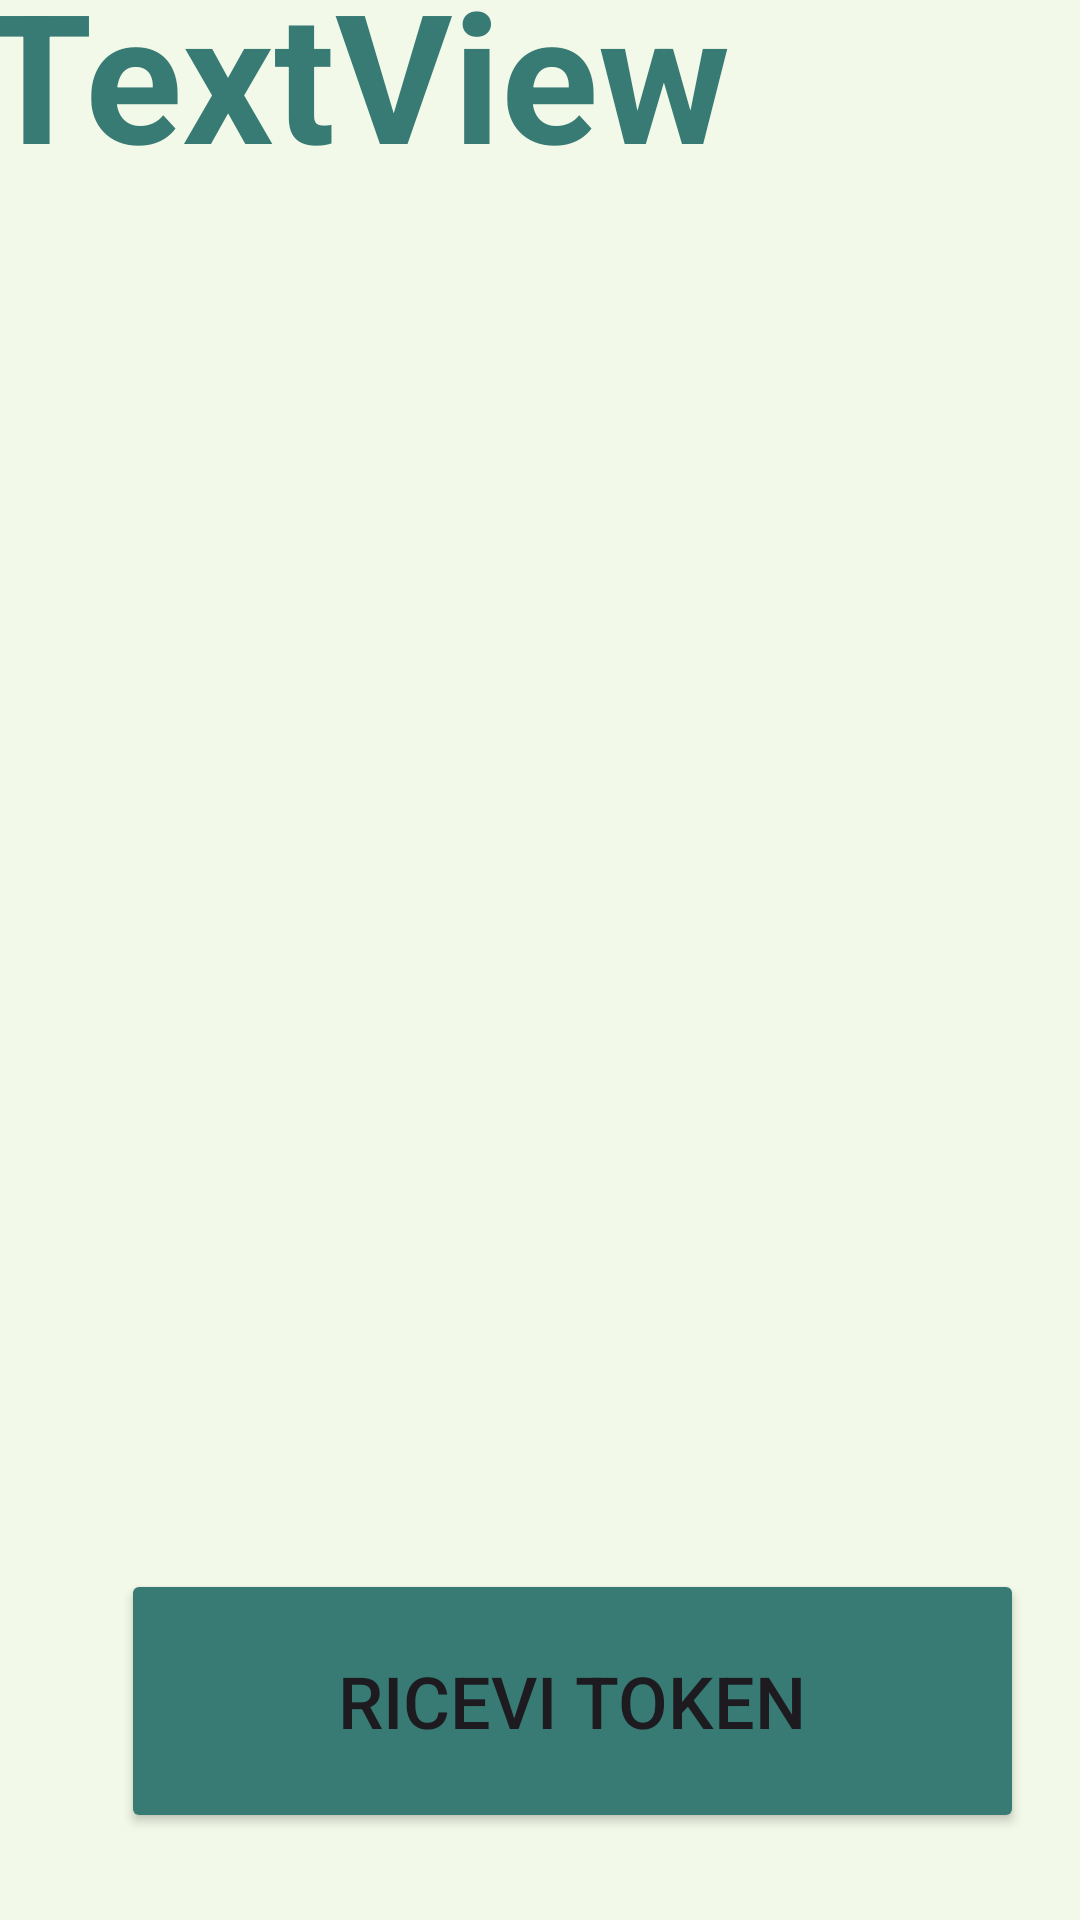

Write the Android layout XML for this screen, with the resource values it uses.
<!-- AndroidManifest.xml: application theme Theme.Elezioni -->
<!-- res/layout/final_layout.xml -->
<?xml version="1.0" encoding="utf-8"?>
<androidx.constraintlayout.widget.ConstraintLayout xmlns:android="http://schemas.android.com/apk/res/android"
    xmlns:app="http://schemas.android.com/apk/res-auto"
    xmlns:tools="http://schemas.android.com/tools"
    android:layout_width="match_parent"
    android:layout_height="match_parent"
    android:background="#f2f9e8">

    <Button
        android:id="@+id/button3"
        android:layout_width="301dp"
        android:layout_height="88dp"
        android:layout_marginStart="59dp"
        android:layout_marginTop="2dp"
        android:layout_marginEnd="51dp"
        android:layout_marginBottom="80dp"
        android:backgroundTint="#387b75"
        android:text="Ricevi Token"
        android:textSize="24sp"
        app:cornerRadius="20dp"
        app:layout_constraintBottom_toBottomOf="parent"
        app:layout_constraintEnd_toEndOf="parent"
        app:layout_constraintHorizontal_bias="0.37"
        app:layout_constraintStart_toStartOf="parent"
        app:layout_constraintTop_toBottomOf="@+id/textView5" />

    <TextView
        android:id="@+id/textView5"
        android:layout_width="309dp"
        android:layout_height="95dp"
        android:layout_marginStart="59dp"
        android:layout_marginTop="15dp"
        android:layout_marginEnd="2dp"
        android:layout_marginBottom="17dp"
        android:text="Il tuo voto è stato inviato!"
        android:textAlignment="center"
        android:textColor="#2E5D58"
        android:textSize="22sp"
        app:layout_constraintBottom_toTopOf="@+id/button3"
        app:layout_constraintEnd_toStartOf="@+id/button3"
        app:layout_constraintHorizontal_bias="0.0"
        app:layout_constraintStart_toStartOf="parent"
        app:layout_constraintTop_toBottomOf="@+id/imageView3" />

    <TextView
        android:id="@+id/textView3"
        android:layout_width="wrap_content"
        android:layout_height="wrap_content"
        android:layout_marginStart="89dp"
        android:layout_marginTop="35dp"
        android:layout_marginEnd="117dp"
        android:layout_marginBottom="26dp"
        android:text="TextView"
        android:textAlignment="center"
        android:textColor="#387b75"
        android:textSize="60sp"
        android:textStyle="bold"
        app:layout_constraintBottom_toTopOf="@+id/imageView3"
        app:layout_constraintEnd_toEndOf="parent"
        app:layout_constraintHorizontal_bias="1.0"
        app:layout_constraintStart_toStartOf="parent"
        app:layout_constraintTop_toTopOf="parent"
        app:layout_constraintVertical_bias="0.0"
        tools:text="VOTO\nINVIATO" />

    <ImageView
        android:id="@+id/imageView3"
        android:layout_width="218dp"
        android:layout_height="252dp"
        android:layout_marginStart="96dp"
        android:layout_marginTop="25dp"
        android:layout_marginEnd="124dp"
        android:layout_marginBottom="27dp"
        app:layout_constraintBottom_toTopOf="@+id/textView5"
        app:layout_constraintEnd_toEndOf="parent"
        app:layout_constraintStart_toStartOf="parent"
        app:layout_constraintTop_toBottomOf="@+id/textView3"
        app:srcCompat="@drawable/sign_check_icon" />
</androidx.constraintlayout.widget.ConstraintLayout>
<!-- resources referenced by this layout -->
<resources>
  <style name="Theme.Elezioni" parent="Base.Theme.Elezioni" />
  <style name="Base.Theme.Elezioni" parent="Theme.Material3.DayNight.NoActionBar">
          
          
      </style>
</resources>
